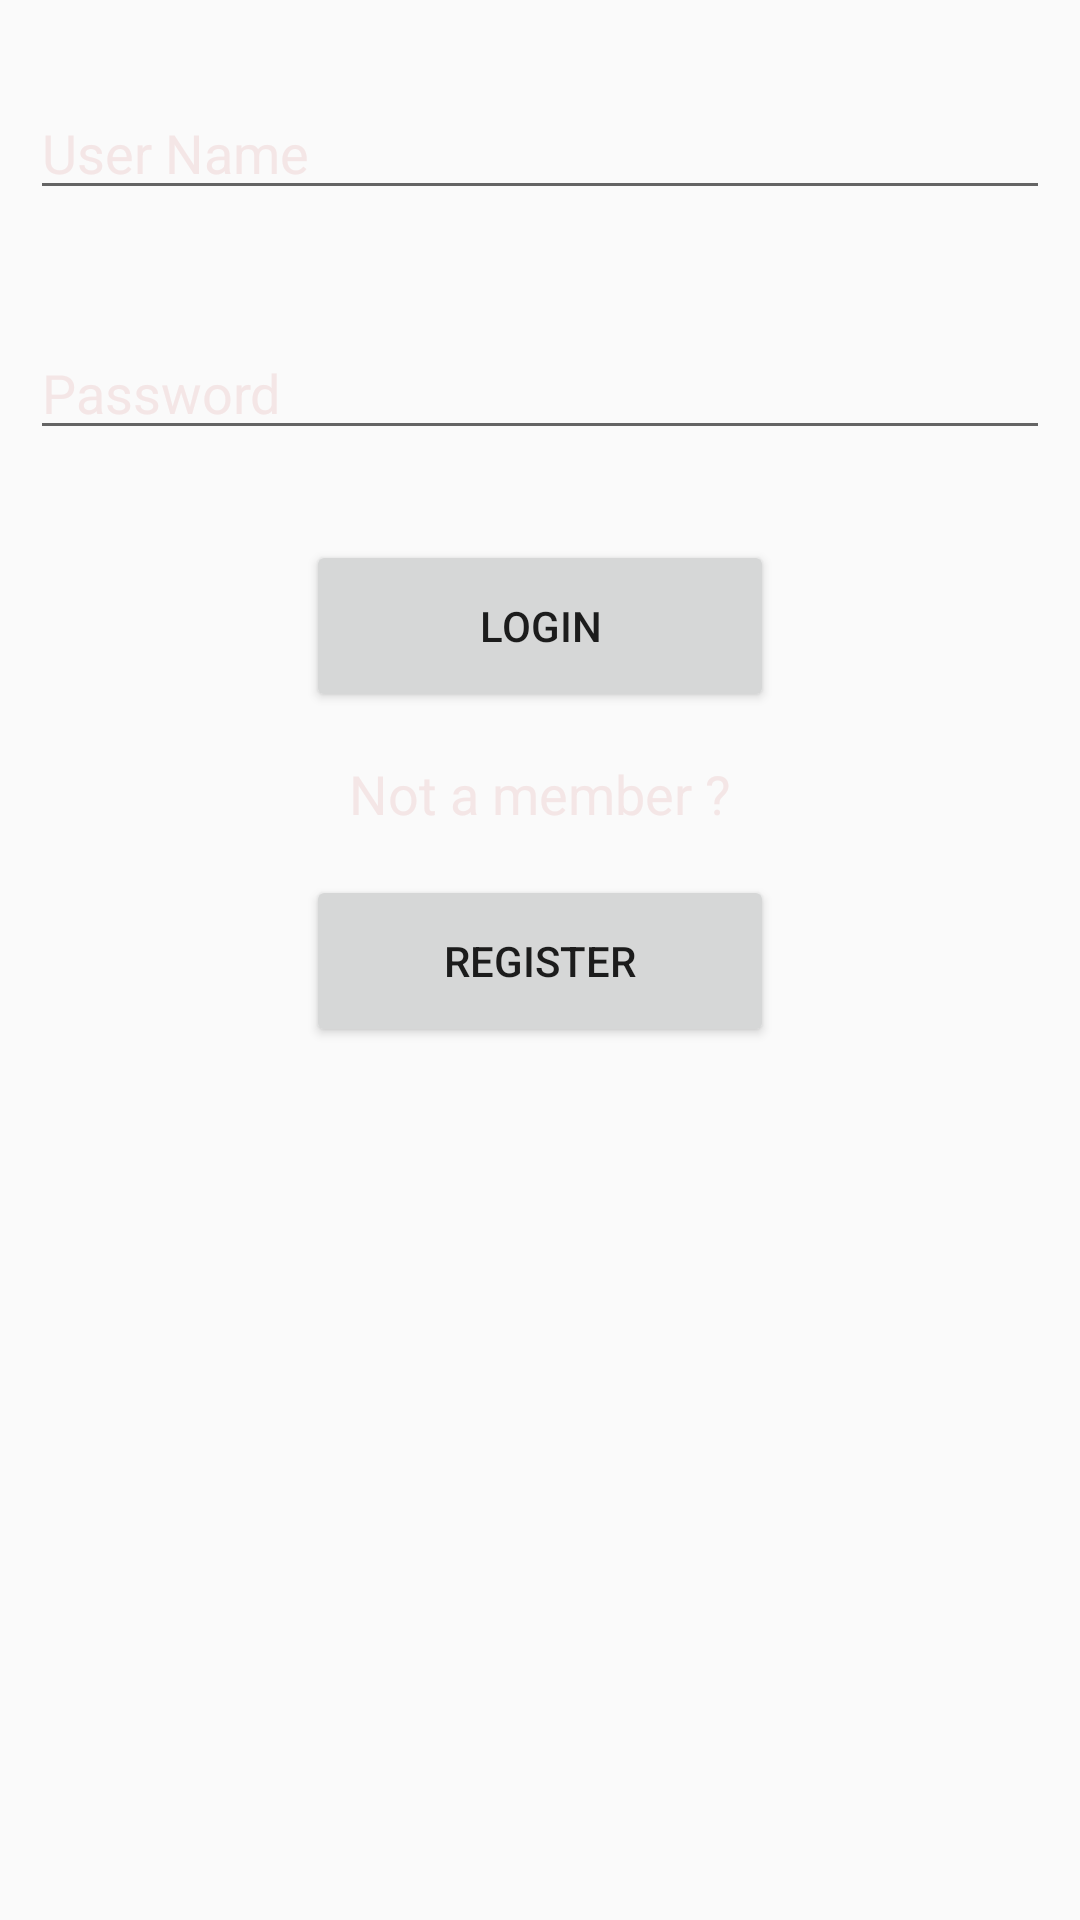

Layout XML and referenced resources for this Android screen:
<!-- AndroidManifest.xml: application theme AppTheme -->
<!-- res/layout/student_user.xml -->
<?xml version="1.0" encoding="utf-8"?>
<LinearLayout xmlns:android="http://schemas.android.com/apk/res/android"
    android:layout_width="match_parent"
    android:layout_height="match_parent"
    android:orientation="vertical"
    android:weightSum="1"
    android:background="@drawable/bckgrnd">



    <EditText
        android:layout_width="match_parent"
        android:layout_height="40dp"
        android:id="@+id/eUname"
        android:layout_gravity="center_horizontal"
        android:hint="User Name"
        android:layout_marginLeft="10dp"
        android:layout_marginTop="30dp"
        android:layout_marginRight="10dp"
        android:layout_marginBottom="20dp"
        android:textColorHint="#f4e6e6" />



    <EditText
        android:layout_width="match_parent"
        android:layout_height="40dp"
        android:inputType="textPassword"
        android:ems="10"
        android:id="@+id/ePass"
        android:hint="Password"
        android:layout_marginLeft="10dp"
        android:layout_marginTop="20dp"
        android:layout_marginRight="10dp"
        android:layout_marginBottom="20dp"
        android:textColorHint="#f4e6e6" />

    <Button
        android:layout_width="156dp"
        android:layout_height="45dp"
        android:text="Login"
        android:id="@+id/stud_login"
        android:layout_gravity="center_horizontal"
        android:layout_weight="0.04"
        android:layout_marginTop="10dp"
        android:layout_marginBottom="10dp" />

    <TextView
        android:layout_width="wrap_content"
        android:layout_height="wrap_content"
        android:textAppearance="?android:attr/textAppearanceMedium"
        android:text="Not a member ?"
        android:id="@+id/textView"
        android:layout_gravity="center_horizontal"
        android:layout_margin="5dp"
        android:textColor="#f4e6e6" />

    <Button
        android:layout_width="156dp"
        android:layout_height="45dp"
        android:text="Register"
        android:id="@+id/stud_register"
        android:onClick="studReg"
        android:layout_gravity="center_horizontal"
        android:layout_weight="0.04"
        android:layout_marginTop="10dp" />

</LinearLayout>
<!-- resources referenced by this layout -->
<resources>
  <style name="AppTheme" parent="Theme.AppCompat.Light.NoActionBar">
          
          <item name="colorPrimary">@color/colorPrimary</item>
          <item name="colorPrimaryDark">@color/colorPrimaryDark</item>
          <item name="colorAccent">@color/colorAccent</item>
      </style>
  <!-- not gathered from this repository: default colours our renderer supplied (Android Studio template values) -->
  <color name="colorPrimary">#FF6200EE</color>
  <color name="colorPrimaryDark">#FF3700B3</color>
  <color name="colorAccent">#FF03DAC5</color>
</resources>
